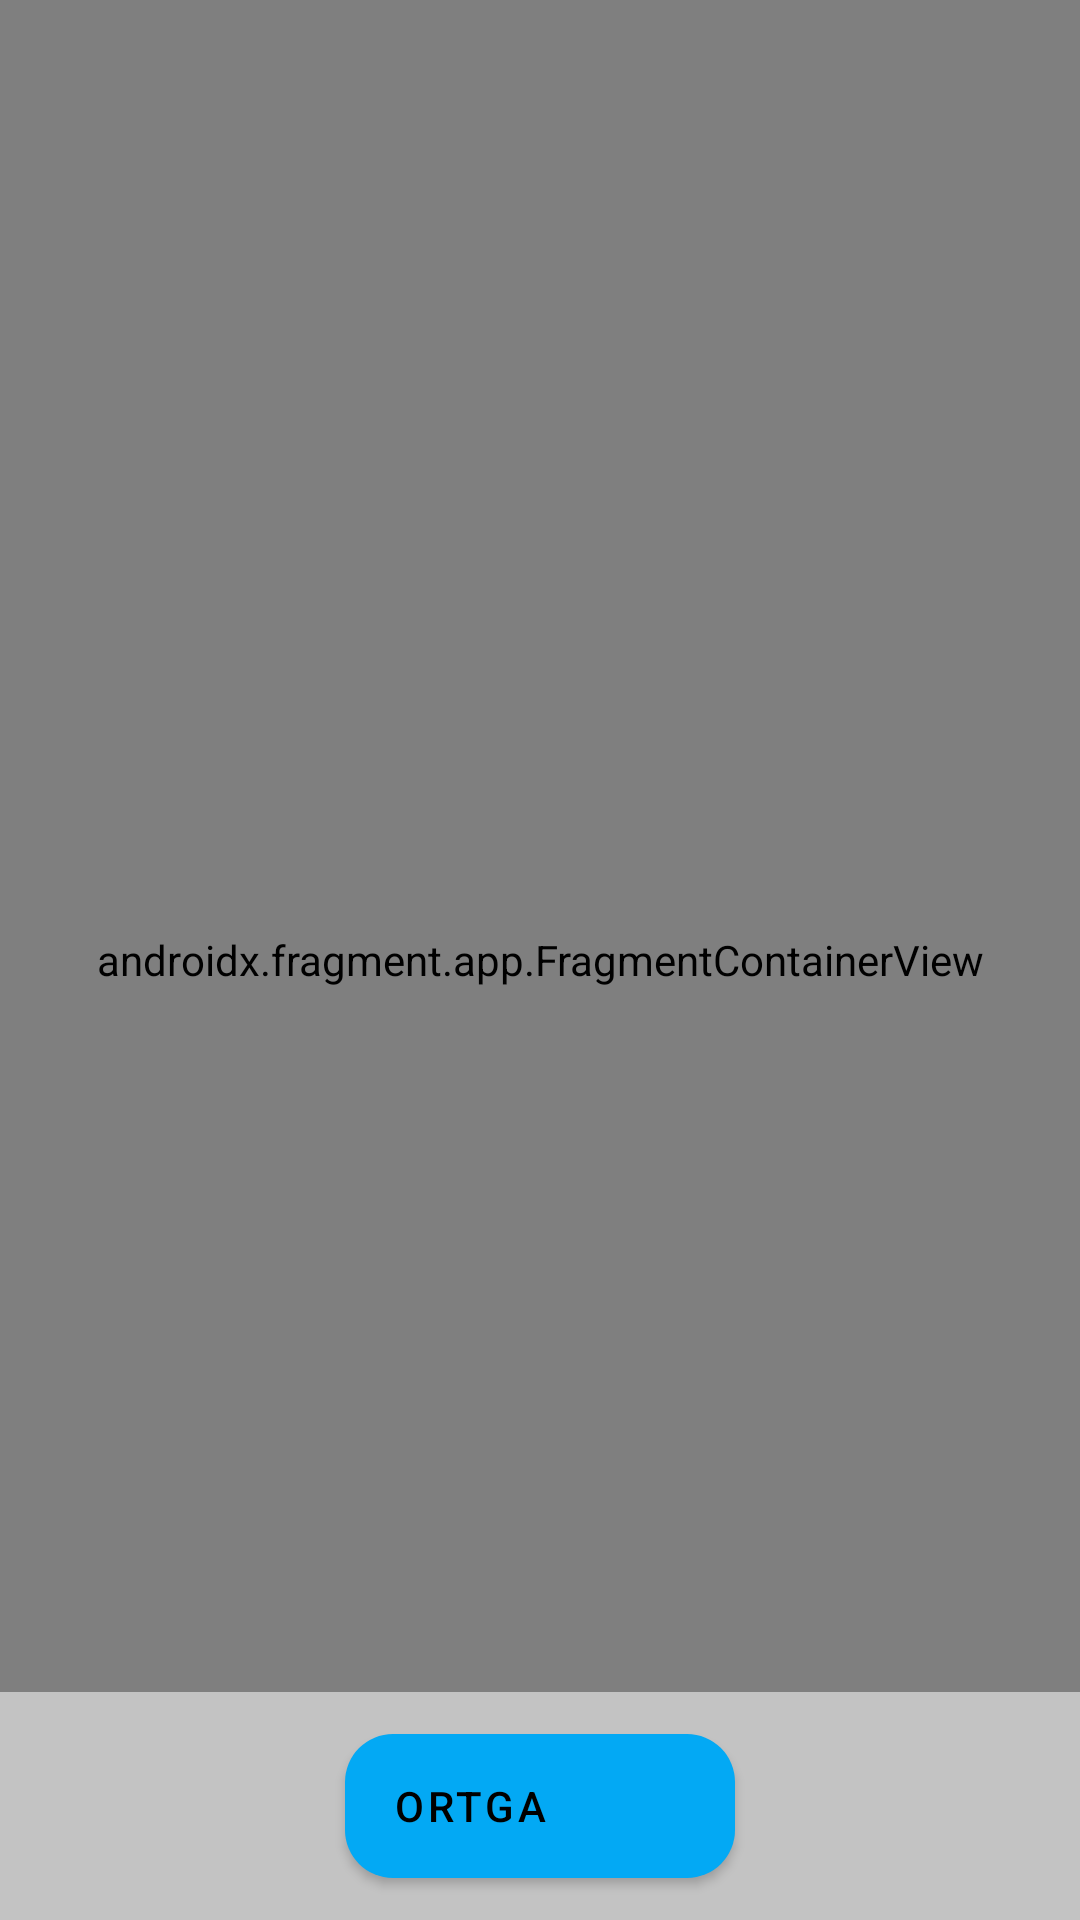

Here is an Android app screen rendered from its layout file. Give the layout XML and the strings, colors and styles it references.
<!-- AndroidManifest.xml: application theme Theme.PopJomeMasjidi -->
<!-- res/layout/activity_maps.xml -->
<?xml version="1.0" encoding="utf-8"?>
<FrameLayout xmlns:app="http://schemas.android.com/apk/res-auto"
    android:layout_width="match_parent"
    xmlns:android="http://schemas.android.com/apk/res/android"
    android:layout_height="match_parent"
    >

    <androidx.fragment.app.FragmentContainerView
        xmlns:tools="http://schemas.android.com/tools"
        android:id="@+id/map"
        android:name="com.google.android.gms.maps.SupportMapFragment"
        android:layout_width="match_parent"
        android:layout_height="match_parent"
        tools:context=".MapsActivity" />


        <LinearLayout
            android:layout_width="match_parent"
            android:layout_height="wrap_content"
            android:background="#88FFFFFF"
            android:layout_gravity="bottom"
            android:orientation="vertical">

            <com.google.android.material.button.MaterialButton
                android:id="@+id/btnBack"
                android:layout_width="130dp"
                android:layout_height="60dp"
                android:layout_margin="8dp"
                android:layout_gravity="center"
                android:gravity="center_vertical"
                app:icon="@drawable/ic_baseline_arrow_back_ios_24"
                android:text="Ortga"
                app:cornerRadius="16dp" />
        </LinearLayout>

</FrameLayout>
<!-- resources referenced by this layout -->
<resources>
  <style name="Theme.PopJomeMasjidi" parent="Theme.MaterialComponents.DayNight.NoActionBar">
      <item name="colorPrimary">@color/colorPrimary</item>
      <item name="colorPrimaryVariant">@color/colorPrimarydark</item>
      <item name="colorOnPrimary">#000</item>
  
          <item name="android:statusBarColor" tools:targetApi="l">?attr/colorPrimaryVariant</item>
      </style>
  <color name="colorPrimary">#03A9F4</color>
  <color name="colorPrimarydark">#2196F3</color>
</resources>
